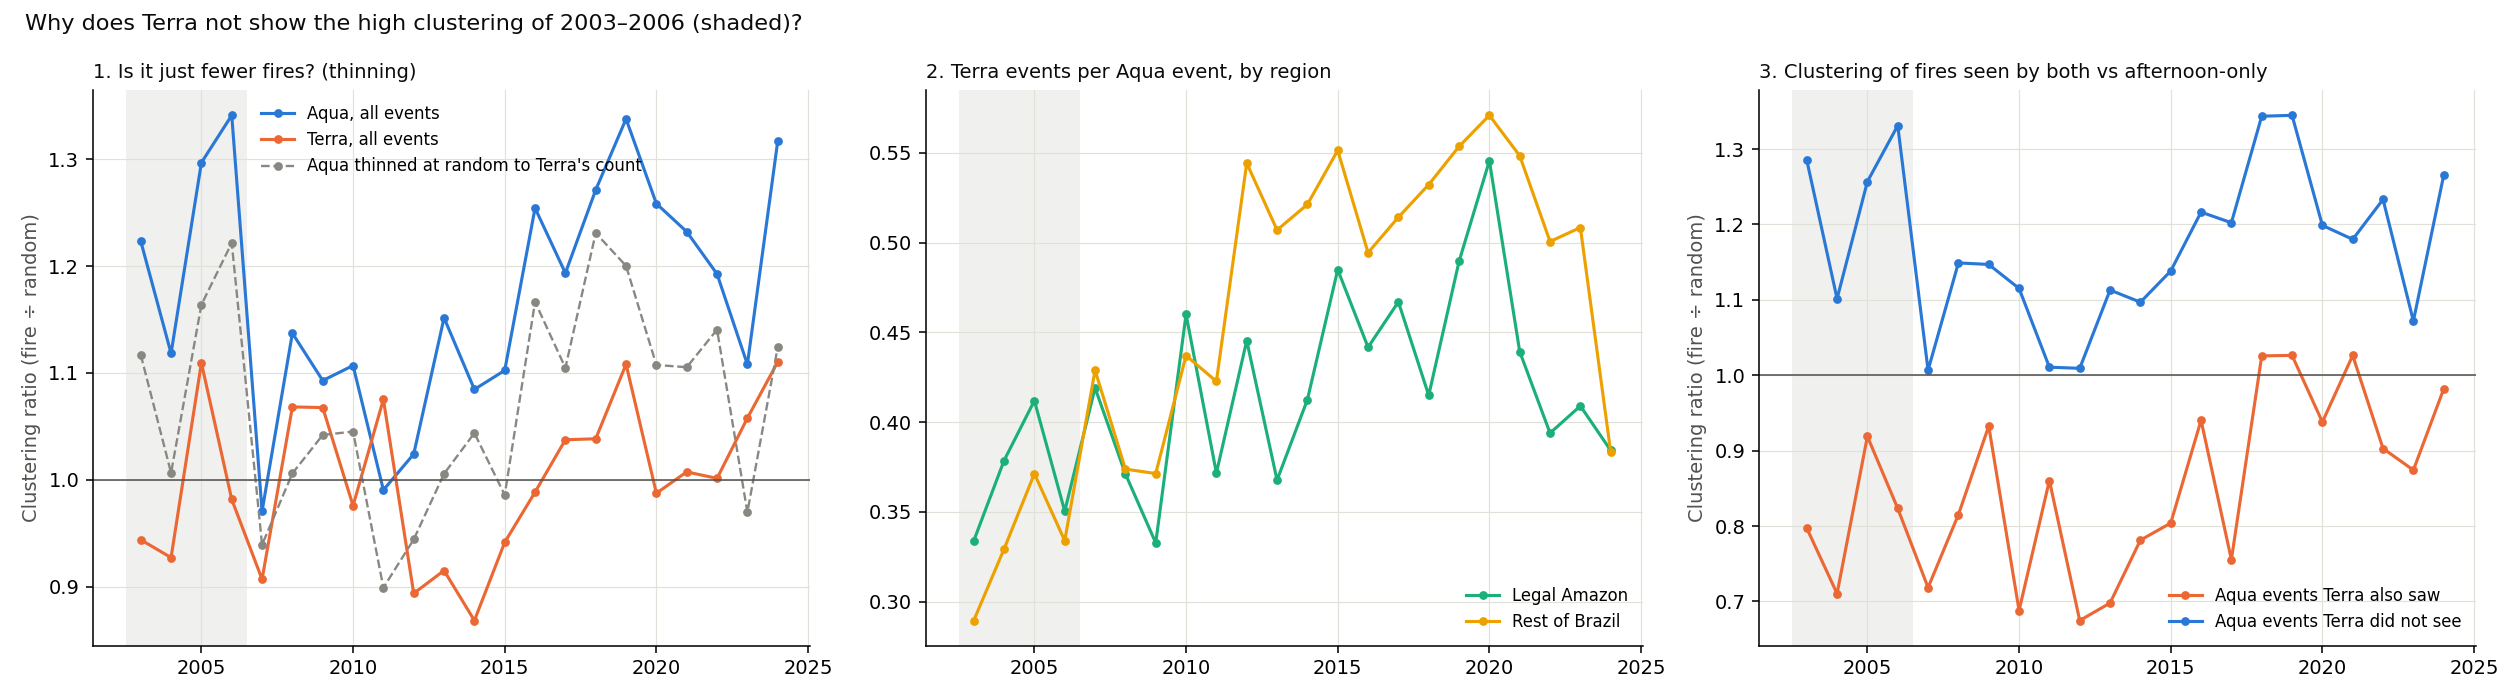

The table this chart was drawn from, first rows:
year, aqua_events, terra_events, aqua_days, terra_days, ratio_aqua, ratio_terra, terra_per_aqua_amazon, terra_per_aqua_rest, amazon_share_aqua, amazon_share_terra, ratio_aqua_thinned, ratio_aqua_amazon, ratio_terra_amazon, aqua_seen_by_terra_share, ratio_aqua_seen_by_terra, ratio_aqua_only, seen_share_amazon, seen_share_rest
2003, 164027, 51728, 361, 353, 1.223, 0.9438, 0.3339, 0.2895, 0.5828, 0.617, 1.117, 1.409, 0.9271, 0.0588, 0.7974, 1.286, 0.0748, 0.0365
2004, 166493, 60115, 366, 362, 1.118, 0.9271, 0.3786, 0.3293, 0.6439, 0.6752, 1.006, 1.169, 0.9127, 0.0697, 0.7104, 1.101, 0.0839, 0.0441
2005, 157750, 62848, 365, 365, 1.297, 1.109, 0.4119, 0.3713, 0.6669, 0.6896, 1.164, 1.525, 1.2, 0.0841, 0.9189, 1.257, 0.1001, 0.052
2006, 122575, 42228, 365, 363, 1.341, 0.9816, 0.3504, 0.3339, 0.6421, 0.6531, 1.222, 1.4, 0.9369, 0.0658, 0.8234, 1.331, 0.0817, 0.0374
2007, 162036, 68520, 365, 364, 0.9704, 0.9068, 0.4191, 0.4289, 0.6136, 0.6081, 0.9391, 1.006, 0.8635, 0.0924, 0.7184, 1.007, 0.1044, 0.0733
2008, 105285, 39188, 366, 362, 1.137, 1.068, 0.3712, 0.3738, 0.6081, 0.6064, 1.006, 1.155, 1.084, 0.0679, 0.8151, 1.149, 0.0819, 0.0463
2009, 85996, 29811, 365, 364, 1.093, 1.067, 0.3328, 0.3714, 0.6399, 0.6142, 1.042, 0.9673, 0.9764, 0.0563, 0.9326, 1.147, 0.0662, 0.0388
2010, 126950, 57296, 365, 365, 1.107, 0.9757, 0.46, 0.4371, 0.6208, 0.6328, 1.045, 0.9444, 1.011, 0.1011, 0.688, 1.115, 0.1134, 0.0811
2011, 81855, 32293, 365, 365, 0.9904, 1.075, 0.3717, 0.4227, 0.552, 0.52, 0.8989, 0.9079, 1.19, 0.0704, 0.8604, 1.011, 0.0746, 0.0652
2012, 98456, 47538, 366, 364, 1.024, 0.8936, 0.4454, 0.5442, 0.621, 0.5728, 0.9441, 1.021, 0.9187, 0.0972, 0.6747, 1.009, 0.0997, 0.0932
2013, 70174, 29212, 365, 365, 1.151, 0.915, 0.3677, 0.507, 0.6512, 0.5752, 1.006, 1.063, 0.7771, 0.0658, 0.6979, 1.113, 0.0685, 0.0608
2014, 88841, 39878, 365, 362, 1.085, 0.8682, 0.4125, 0.5212, 0.6656, 0.6116, 1.044, 0.9958, 0.8224, 0.0835, 0.7813, 1.097, 0.0854, 0.0799
2015, 101938, 51530, 365, 364, 1.102, 0.9414, 0.4849, 0.5513, 0.69, 0.6619, 0.9857, 1.004, 0.961, 0.0979, 0.8039, 1.138, 0.1008, 0.0914
2016, 90532, 41648, 361, 354, 1.254, 0.9884, 0.4417, 0.4944, 0.6516, 0.6256, 1.167, 1.153, 0.9434, 0.0832, 0.9403, 1.216, 0.0886, 0.0732
2017, 94570, 45530, 365, 364, 1.193, 1.037, 0.467, 0.5141, 0.6928, 0.6719, 1.105, 1.052, 1.028, 0.0995, 0.7554, 1.202, 0.1076, 0.0811
2018, 66970, 30411, 365, 364, 1.271, 1.038, 0.4149, 0.5323, 0.6662, 0.6087, 1.231, 1.352, 1.01, 0.0778, 1.026, 1.343, 0.0784, 0.0766
2019, 88379, 45374, 364, 365, 1.338, 1.108, 0.4895, 0.5535, 0.6267, 0.5975, 1.2, 1.344, 0.9924, 0.0949, 1.026, 1.345, 0.0998, 0.0867
2020, 87631, 48584, 363, 366, 1.258, 0.9874, 0.5455, 0.5709, 0.6491, 0.6387, 1.107, 1.233, 0.957, 0.0926, 0.9379, 1.199, 0.1, 0.0789
2021, 80609, 39215, 363, 364, 1.232, 1.007, 0.4393, 0.5483, 0.5671, 0.512, 1.105, 1.233, 1.004, 0.0825, 1.026, 1.18, 0.0844, 0.0802
2022, 91362, 39058, 347, 352, 1.193, 1.001, 0.3939, 0.5006, 0.6848, 0.631, 1.141, 1.337, 1.036, 0.0569, 0.9028, 1.233, 0.0573, 0.0561
2023, 93577, 41474, 365, 364, 1.108, 1.058, 0.409, 0.5084, 0.6558, 0.6052, 0.9696, 1.169, 1.075, 0.064, 0.8742, 1.072, 0.0639, 0.0641
2024, 107105, 41115, 362, 361, 1.317, 1.11, 0.3842, 0.3832, 0.6524, 0.653, 1.124, 1.128, 1.169, 0.0768, 0.9818, 1.265, 0.0873, 0.0571
